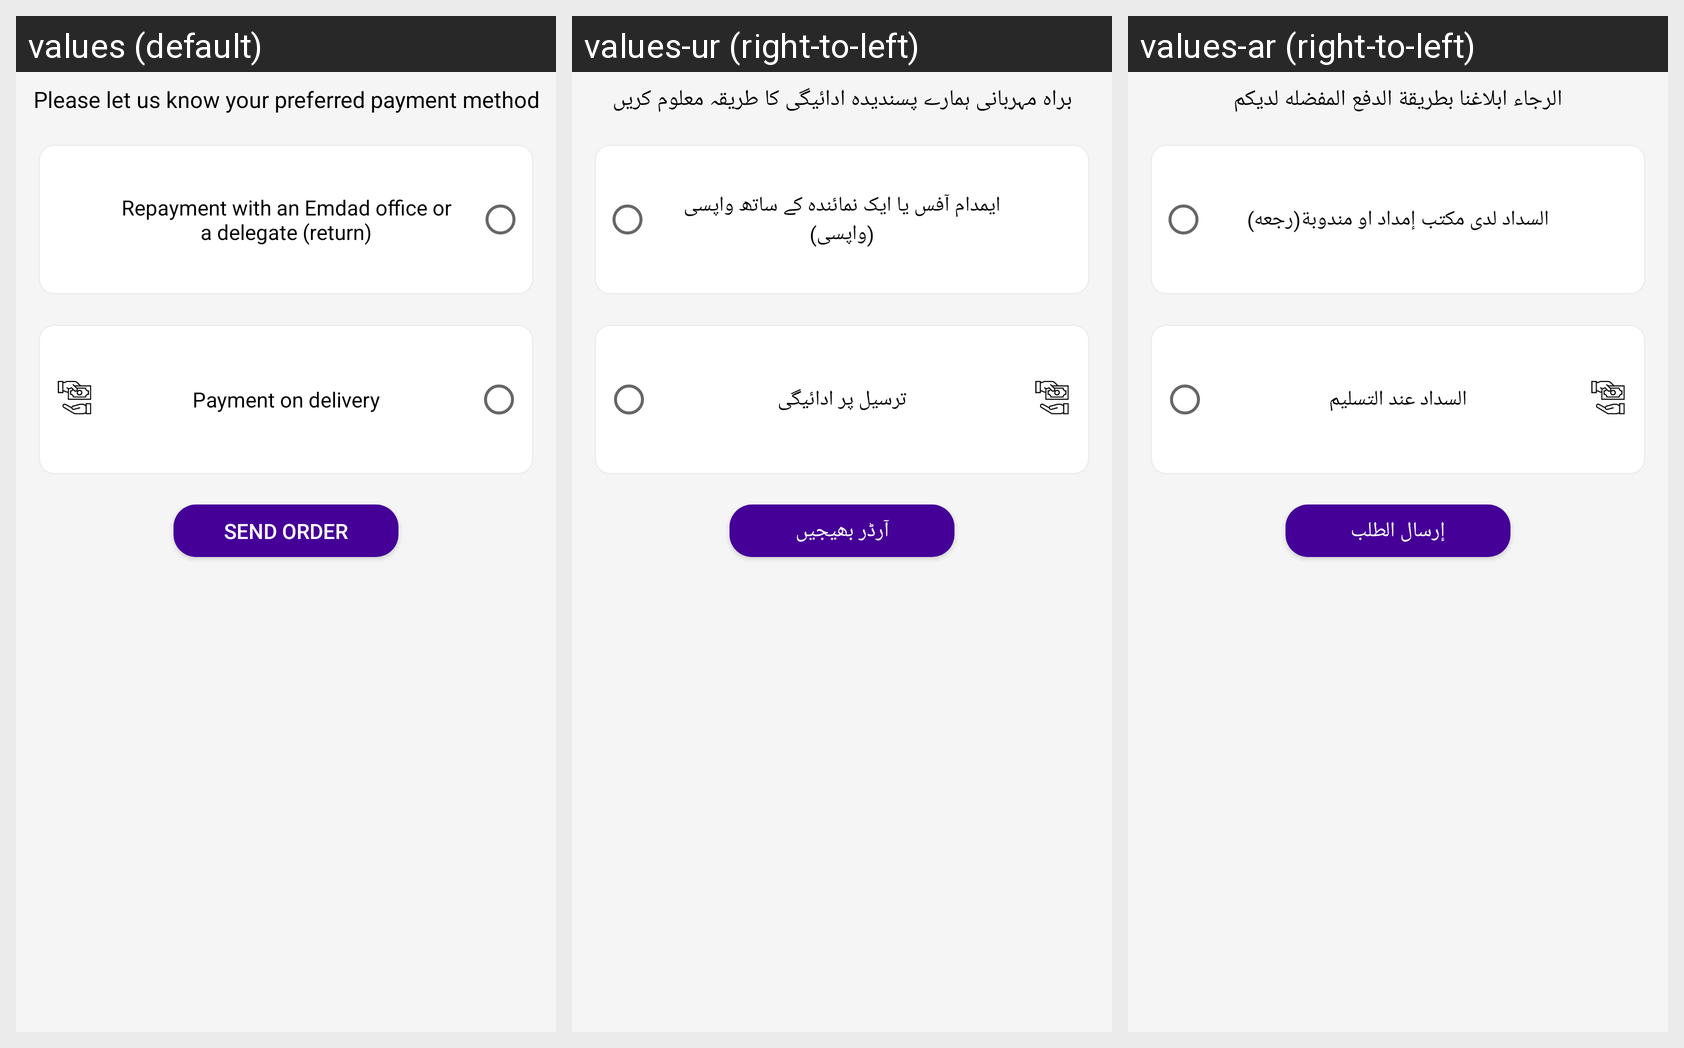

Translations of the strings shown on this Android screen, per locale in the grid:
Android screen res/layout/fragment_shipment_payment.xml rendered under 3 locales, left to right: values (default), values-ur (right-to-left), values-ar (right-to-left). Device: Nexus 5 (rendered at 1080×1920; each locale shown at half size, 540×960, under a caption strip naming it); theme AppTheme.
Strings drawn on this screen, with the default value and each locale's value (text and hints the layout hard-codes, and strings that could not be matched under every locale, appear in the picture but are not listed):

please_let_us_know_your_preferred_payment_method
  values: Please let us know your preferred payment method
  values-ur: براہ مہربانی ہمارے پسندیدہ ادائیگی کا طریقہ معلوم کریں
  values-ar: الرجاء ابلاغنا بطريقة الدفع المفضله لديكم

repayment_with_an_emdad_office_or_a_delegate_return
  values: Repayment with an Emdad office or a delegate (return)
  values-ur: ایمدام آفس یا ایک نمائندہ کے ساتھ واپسی (واپسی)
  values-ar: السداد لدى مكتب إمداد او مندوبة(رجعه)

payment_on_delivery
  values: Payment on delivery
  values-ur: ترسیل پر ادائیگی
  values-ar: السداد عند التسليم

send_order
  values: Send Order
  values-ur: آرڈر بھیجیں
  values-ar: إرسال الطلب
